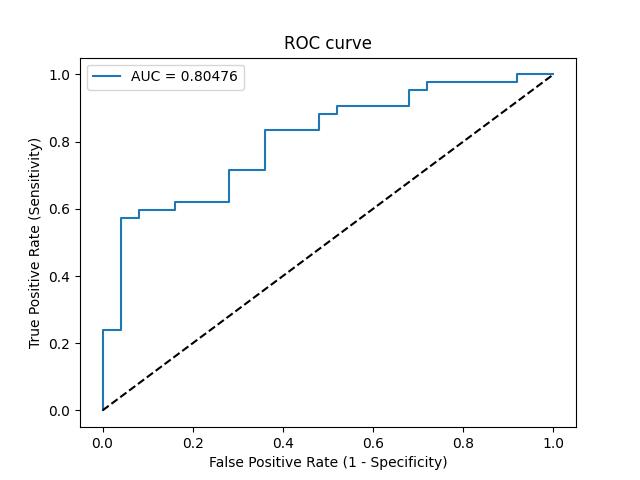

Values plotted in this chart, from the file beside it:
Threshold, Sensitivity, Specificity, NPV, PPV
inf, 0.0, 1.0, 0.3731, 0
0.9615, 0.02381, 1.0, 0.3788, 1.0
0.8392, 0.2381, 1.0, 0.4386, 1.0
0.8345, 0.2381, 0.96, 0.4286, 0.9091
0.7175, 0.5714, 0.96, 0.5714, 0.96
0.7118, 0.5714, 0.92, 0.561, 0.9231
0.7015, 0.5952, 0.92, 0.575, 0.9259
0.6993, 0.5952, 0.84, 0.5526, 0.8621
0.6913, 0.619, 0.84, 0.5676, 0.8667
0.6734, 0.619, 0.72, 0.5294, 0.7879
0.6665, 0.7143, 0.72, 0.6, 0.8108
0.6567, 0.7143, 0.64, 0.5714, 0.7692
0.6387, 0.8333, 0.64, 0.6957, 0.7955
0.6282, 0.8333, 0.52, 0.65, 0.7447
0.6266, 0.881, 0.52, 0.7222, 0.7551
0.625, 0.881, 0.48, 0.7059, 0.74
0.6212, 0.9048, 0.48, 0.75, 0.7451
0.6176, 0.9048, 0.32, 0.6667, 0.6909
0.6128, 0.9524, 0.32, 0.8, 0.7018
0.6113, 0.9524, 0.28, 0.7778, 0.6897
0.6087, 0.9762, 0.28, 0.875, 0.6949
0.5761, 0.9762, 0.08, 0.6667, 0.6406
0.5673, 1.0, 0.08, 1.0, 0.6462
0.5619, 1.0, 0.0, 0, 0.6269
